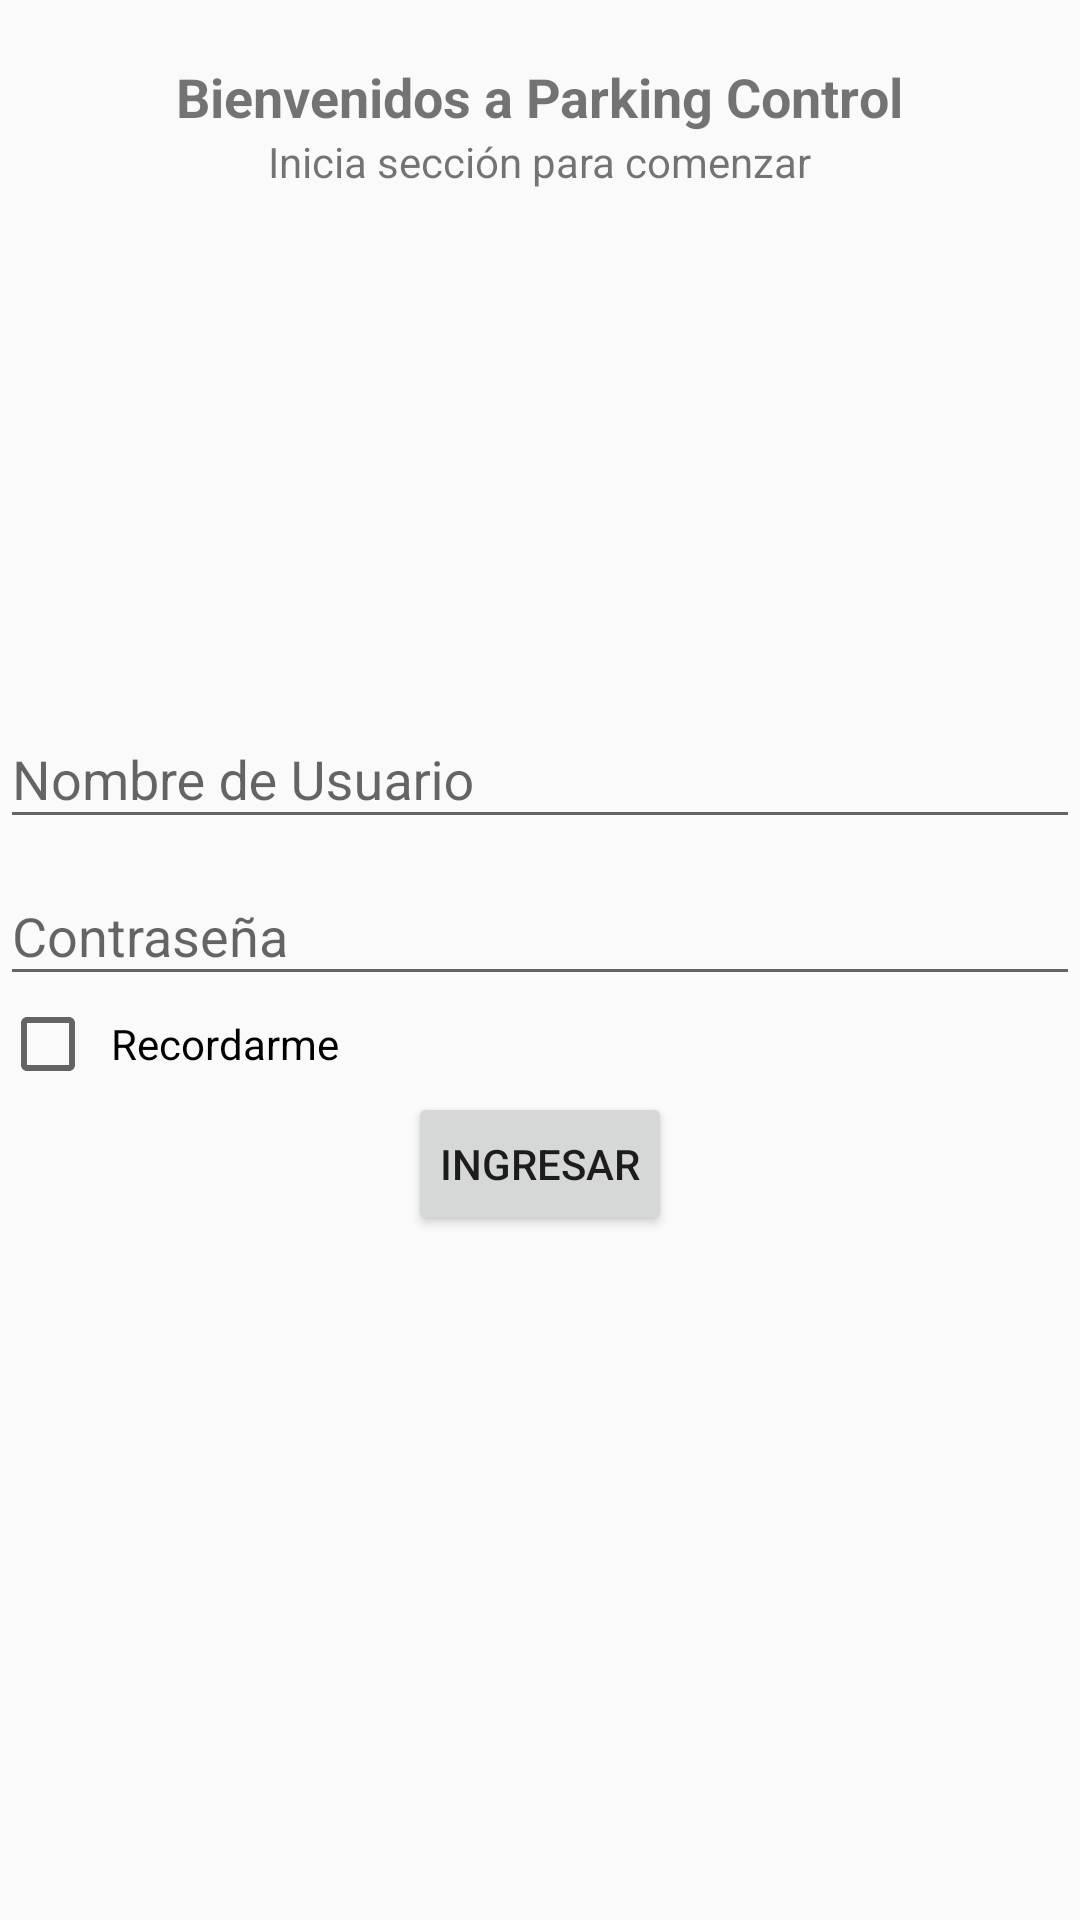

Produce the Android XML layout that renders to this screen, including the resource entries it uses.
<!-- AndroidManifest.xml: application theme AppTheme -->
<!-- res/layout/activity_login.xml -->
<?xml version="1.0" encoding="utf-8"?>
<LinearLayout xmlns:android="http://schemas.android.com/apk/res/android"
    xmlns:app="http://schemas.android.com/apk/res-auto"
    xmlns:tools="http://schemas.android.com/tools"
    android:id="@+id/activity_login"
    android:layout_width="match_parent"
    android:layout_height="match_parent"
    android:orientation="vertical"
    tools:context="com.innovagenesis.aplicaciones.android.proyectofinalunidadseisv2.Login">

    <LinearLayout
        android:layout_width="match_parent"
        android:layout_height="wrap_content"
        android:layout_marginTop="20dp"
        android:orientation="vertical">

        <TextView
            android:id="@+id/txtTitleLogin"
            style="@style/txtsLogin"
            android:text="@string/txtTitleLogin"
            android:textSize="18sp"
            android:textStyle="bold" />

        <TextView
            android:id="@+id/txtAsistenciaLogin"
            style="@style/txtsLogin"
            android:text="@string/txtAsistenciaLogin" />

    </LinearLayout>


    <ImageView
        android:id="@+id/imageView3"
        android:layout_width="158dp"
        android:layout_height="134dp"
        android:layout_gravity="center"
        android:layout_marginTop="10dp"
        android:adjustViewBounds="false"
        android:cropToPadding="false"
        app:srcCompat="@drawable/parking" />

    <LinearLayout
        android:layout_width="match_parent"
        android:layout_height="wrap_content"
        android:layout_marginTop="20dp"
        android:orientation="vertical">

        <android.support.design.widget.TextInputLayout
            android:id="@+id/userNameLogin"
            android:layout_width="match_parent"
            android:layout_height="wrap_content">

            <EditText
                android:layout_width="match_parent"
                android:layout_height="wrap_content"
                android:hint="@string/userNameLogin" />

        </android.support.design.widget.TextInputLayout>

        <android.support.design.widget.TextInputLayout
            android:id="@+id/userNamePass"
            android:layout_width="match_parent"
            android:layout_height="wrap_content">

            <EditText
                android:layout_width="match_parent"
                android:layout_height="wrap_content"
                android:hint="@string/userNamePass" />

        </android.support.design.widget.TextInputLayout>

        <CheckBox
            android:id="@+id/recordarmeLogin"
            android:layout_width="match_parent"
            android:layout_height="wrap_content"
            android:paddingLeft="5dp"
            android:text="@string/recordarme" />

        <Button
            android:layout_width="wrap_content"
            android:layout_height="wrap_content"
            android:layout_gravity="center"
            android:padding="5dp"
            android:id="@+id/ingresarLogin"
            android:text="@string/ingresarLogin" />

    </LinearLayout>


</LinearLayout>
<!-- resources referenced by this layout -->
<resources>
  <string name="ingresarLogin">Ingresar</string>
  <string name="recordarme">Recordarme</string>
  <string name="txtAsistenciaLogin">Inicia sección para comenzar</string>
  <string name="txtTitleLogin">Bienvenidos a Parking Control</string>
  <string name="userNameLogin">Nombre de Usuario</string>
  <string name="userNamePass">Contraseña</string>
  <style name="txtsLogin">
          <item name="android:layout_height">match_parent</item>
          <item name="android:layout_width">wrap_content</item>
          <item name="android:layout_gravity">center</item>
      </style>
  <style name="AppTheme" parent="Theme.AppCompat.Light.DarkActionBar">
          
          <item name="colorPrimary">@color/colorPrimary</item>
          <item name="colorPrimaryDark">@color/colorPrimaryDark</item>
          <item name="colorAccent">@color/colorAccent</item>
      </style>
  <color name="colorPrimary">#0e74bc</color>
  <color name="colorPrimaryDark">#0e74bc</color>
  <color name="colorAccent">#0e74bc</color>
</resources>
